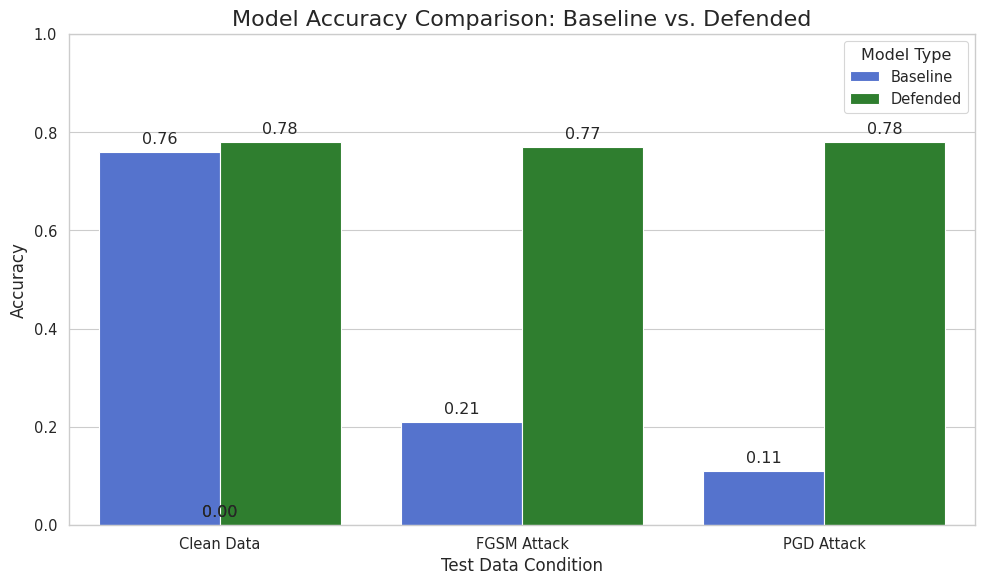

This figure's Python source: (Note: this script raises an exception after producing the figure.)
import pandas as pd
import seaborn as sns
import matplotlib.pyplot as plt

# --- Visual Style Configuration ---
# Use a consistent, professional color palette and theme
BASELINE_COLOR = "royalblue"
DEFENDED_COLOR = "forestgreen"
sns.set_theme(style="whitegrid", context="paper", font_scale=1.2)

# --- Data Preparation ---
# This data comes from your initial full experiment run.
data = {
    'Model': ['Baseline', 'Defended', 'Baseline', 'Defended', 'Baseline', 'Defended'],
    'Condition': ['Clean Data', 'Clean Data', 'FGSM Attack', 'FGSM Attack', 'PGD Attack', 'PGD Attack'],
    'Accuracy': [0.76, 0.78, 0.21, 0.77, 0.11, 0.78]
}
df = pd.DataFrame(data)

# --- Plotting ---
plt.figure(figsize=(10, 6))
ax = sns.barplot(x='Condition', y='Accuracy', hue='Model', data=df, palette=[BASELINE_COLOR, DEFENDED_COLOR])

for p in ax.patches:
    ax.annotate(format(p.get_height(), '.2f'), (p.get_x() + p.get_width() / 2., p.get_height()), 
                ha='center', va='center', xytext=(0, 9), textcoords='offset points')

plt.title('Model Accuracy Comparison: Baseline vs. Defended', fontsize=16)
plt.xlabel('Test Data Condition', fontsize=12)
plt.ylabel('Accuracy', fontsize=12)
plt.ylim(0, 1.0)
plt.legend(title='Model Type')
plt.tight_layout()
plt.savefig('../results/model_performance_comparison.png', dpi=300)
plt.show()